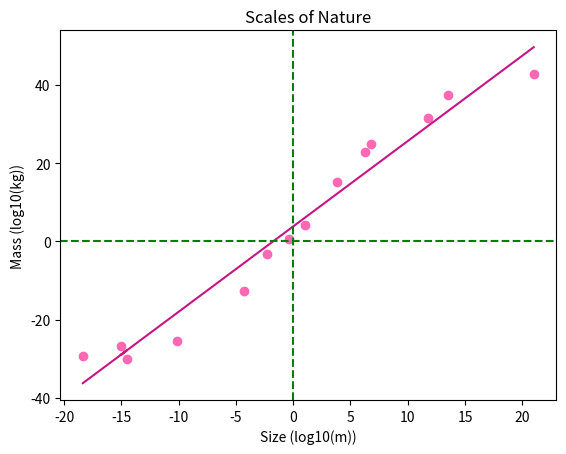

Generate this figure with matplotlib:
import matplotlib.pyplot as plt
import math
import numpy as np

size = np.array([math.log10(0.43*10**-18), math.log10(2.8*10**-15), math.log10(0.84*10**-15), math.log10(0.073*10**-9), math.log10(50*10**-6), math.log10(5*10**-3), math.log10(46*10**-2), math.log10(11.5), math.log10(6.3*10**3), math.log10(1737.5*10**3), math.log10(6378*10**3), math.log10(617*10**9), math.log10(3*10**13), math.log10(10**21)])
mass = np.array([math.log10(3.845*10**-30), math.log10(9.11*10**-31), math.log10(1.67*10**-27), math.log10(2.657*10**-26), math.log10(2*10**-13), math.log10(0.75*10**-3), math.log10(4.5), math.log10(15*10**3), math.log10(1.5*10**15), math.log10(7.35*10**22), math.log10(6*10**24), math.log10(3.28*10**31), math.log10(2*10**37), math.log10(6*10**42)])

a, b = np.polyfit(size, mass, 1)

plt.scatter(size,mass, color='hotpink')
plt.plot(size, a*size+b,color='mediumvioletred')
plt.title('Scales of Nature')
plt.xlabel("Size (log10(m))")
plt.ylabel("Mass (log10(kg))")
plt.axhline(color='green', linestyle='--')
plt.axvline(color='green', linestyle='--')
plt.show()
